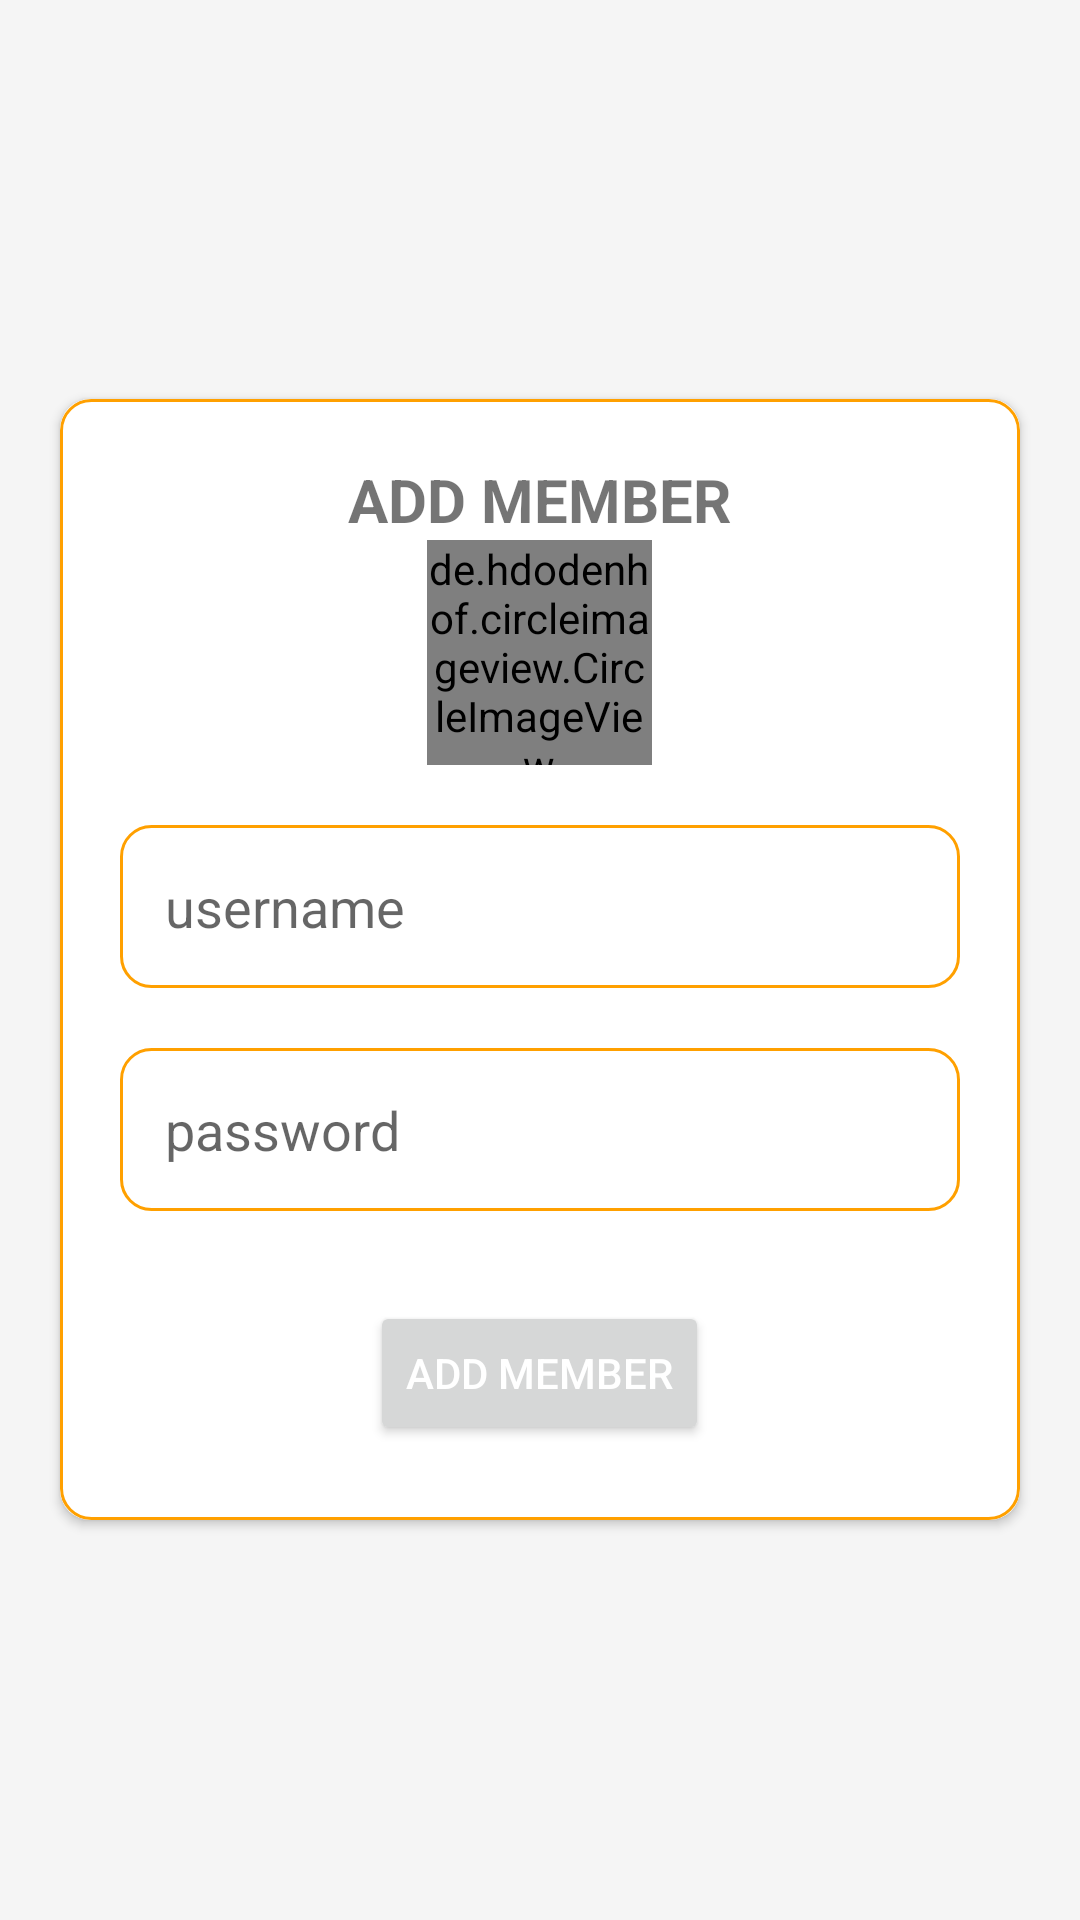

Reconstruct the res/layout file that produces this screen, plus the resources it refers to.
<!-- AndroidManifest.xml: application theme Theme.SDS_Kariyavilai -->
<!-- res/layout/activity_add_member.xml -->
<?xml version="1.0" encoding="utf-8"?>
<RelativeLayout xmlns:android="http://schemas.android.com/apk/res/android"
    xmlns:app="http://schemas.android.com/apk/res-auto"
    xmlns:tools="http://schemas.android.com/tools"
    android:layout_width="match_parent"
    android:layout_height="match_parent"
    android:gravity="center"
    android:background="#F5F5F5"
    tools:context=".Admin.Add_Member">




    <androidx.cardview.widget.CardView
        android:layout_width="match_parent"
        android:layout_height="wrap_content"
        app:cardCornerRadius="10dp"
        android:elevation="10dp"
        android:layout_margin="20dp"
        >

        <LinearLayout
            android:background="@drawable/background"
            android:layout_width="match_parent"
            android:layout_height="wrap_content"
            android:gravity="center"
            android:orientation="vertical"
            >
            <TextView
                android:layout_width="wrap_content"
                android:layout_height="wrap_content"
                android:text="ADD MEMBER"
                android:textSize="20dp"
                android:textStyle="bold"
                android:paddingTop="20dp"/>
            <de.hdodenhof.circleimageview.CircleImageView
                xmlns:app="http://schemas.android.com/apk/res-auto"
                android:id="@+id/profile_image"
                android:layout_width="75dp"
                android:layout_height="75dp"
                android:src="@drawable/sds"
                app:civ_border_width="2dp"
                app:civ_border_color="@color/white"/>

            <EditText
                android:background="@drawable/background"
                android:padding="15dp"
                android:layout_margin="20dp"
                android:layout_width="match_parent"
                android:id="@+id/username"
                android:layout_height="wrap_content"
                android:hint="username"/>
            <EditText
                android:background="@drawable/background"
                android:padding="15dp"
                android:layout_marginLeft="20dp"
                android:layout_marginRight="20dp"
                android:layout_width="match_parent"
                android:id="@+id/password"
                android:maxLines="5"
                android:layout_height="wrap_content"
                android:hint="password"/>

            <Button
                android:id="@+id/add"
                android:layout_width="wrap_content"
                android:layout_height="wrap_content"
                android:layout_marginTop="30dp"
                android:text="Add Member"
                android:textColor="@android:color/white"
                android:layout_marginBottom="25dp"/>

<ProgressBar
    android:layout_width="match_parent"
    android:layout_height="wrap_content"
    android:id="@+id/prog"
    android:visibility="gone"/>
        </LinearLayout>

    </androidx.cardview.widget.CardView>



</RelativeLayout>
<!-- resources referenced by this layout -->
<resources>
  <color name="white">#FFFFFFFF</color>
  <!-- drawable background (drawable) -->
  <?xml version="1.0" encoding="utf-8"?>
  <shape xmlns:android="http://schemas.android.com/apk/res/android" android:shape="rectangle" >
      <corners
          android:radius="10dp"
          />
      <solid
          android:color="#fff"/>
      <stroke
          android:color="#FFA000"/>
      <stroke
          android:width="1dp"/>
  
  </shape>
  <!-- drawable sds: jpg bitmap (drawable, 57020 bytes) -->
  <style name="Theme.SDS_Kariyavilai" parent="Theme.MaterialComponents.Light.DarkActionBar">
  
      
          <item name="colorPrimary">#FFA000</item>
          <item name="colorPrimaryVariant">#FFA000</item>
          <item name="colorOnPrimary">@color/white</item>
  
          
          <item name="colorSecondary">@color/teal_200</item>
          <item name="colorSecondaryVariant">@color/teal_700</item>
          <item name="colorOnSecondary">@color/black</item>
          
          <item name="android:statusBarColor" tools:targetApi="l">?attr/colorPrimaryVariant</item>
          
  
      </style>
  <color name="teal_200">#FF03DAC5</color>
  <color name="teal_700">#FF018786</color>
  <color name="black">#FF000000</color>
</resources>
